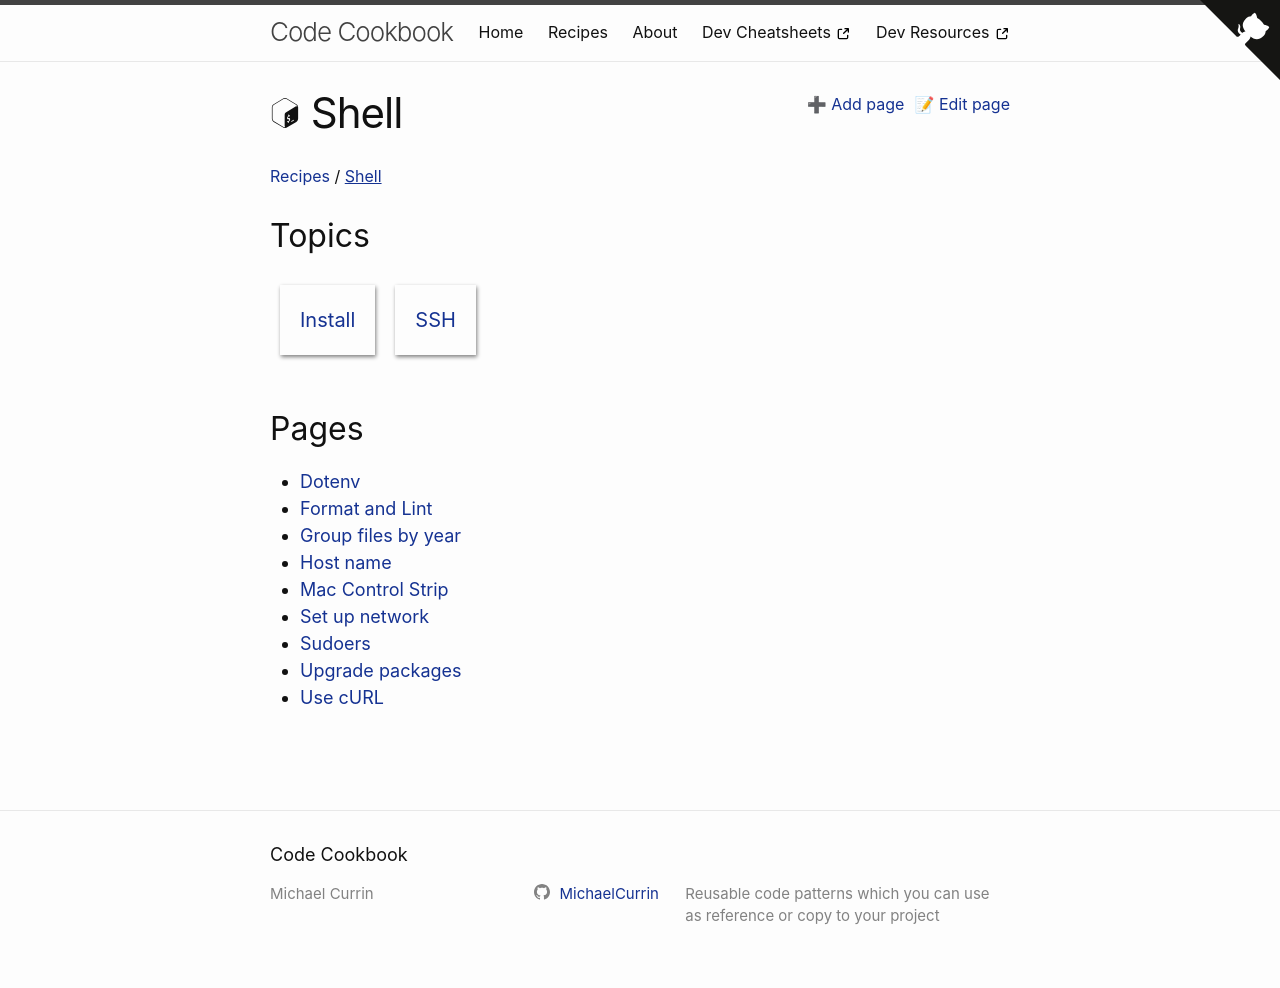

repository: MichaelCurrin/code-cookbook · page: recipes/shell/index.html · generator: jekyll

---
logo: gnubash
---
# Shell
